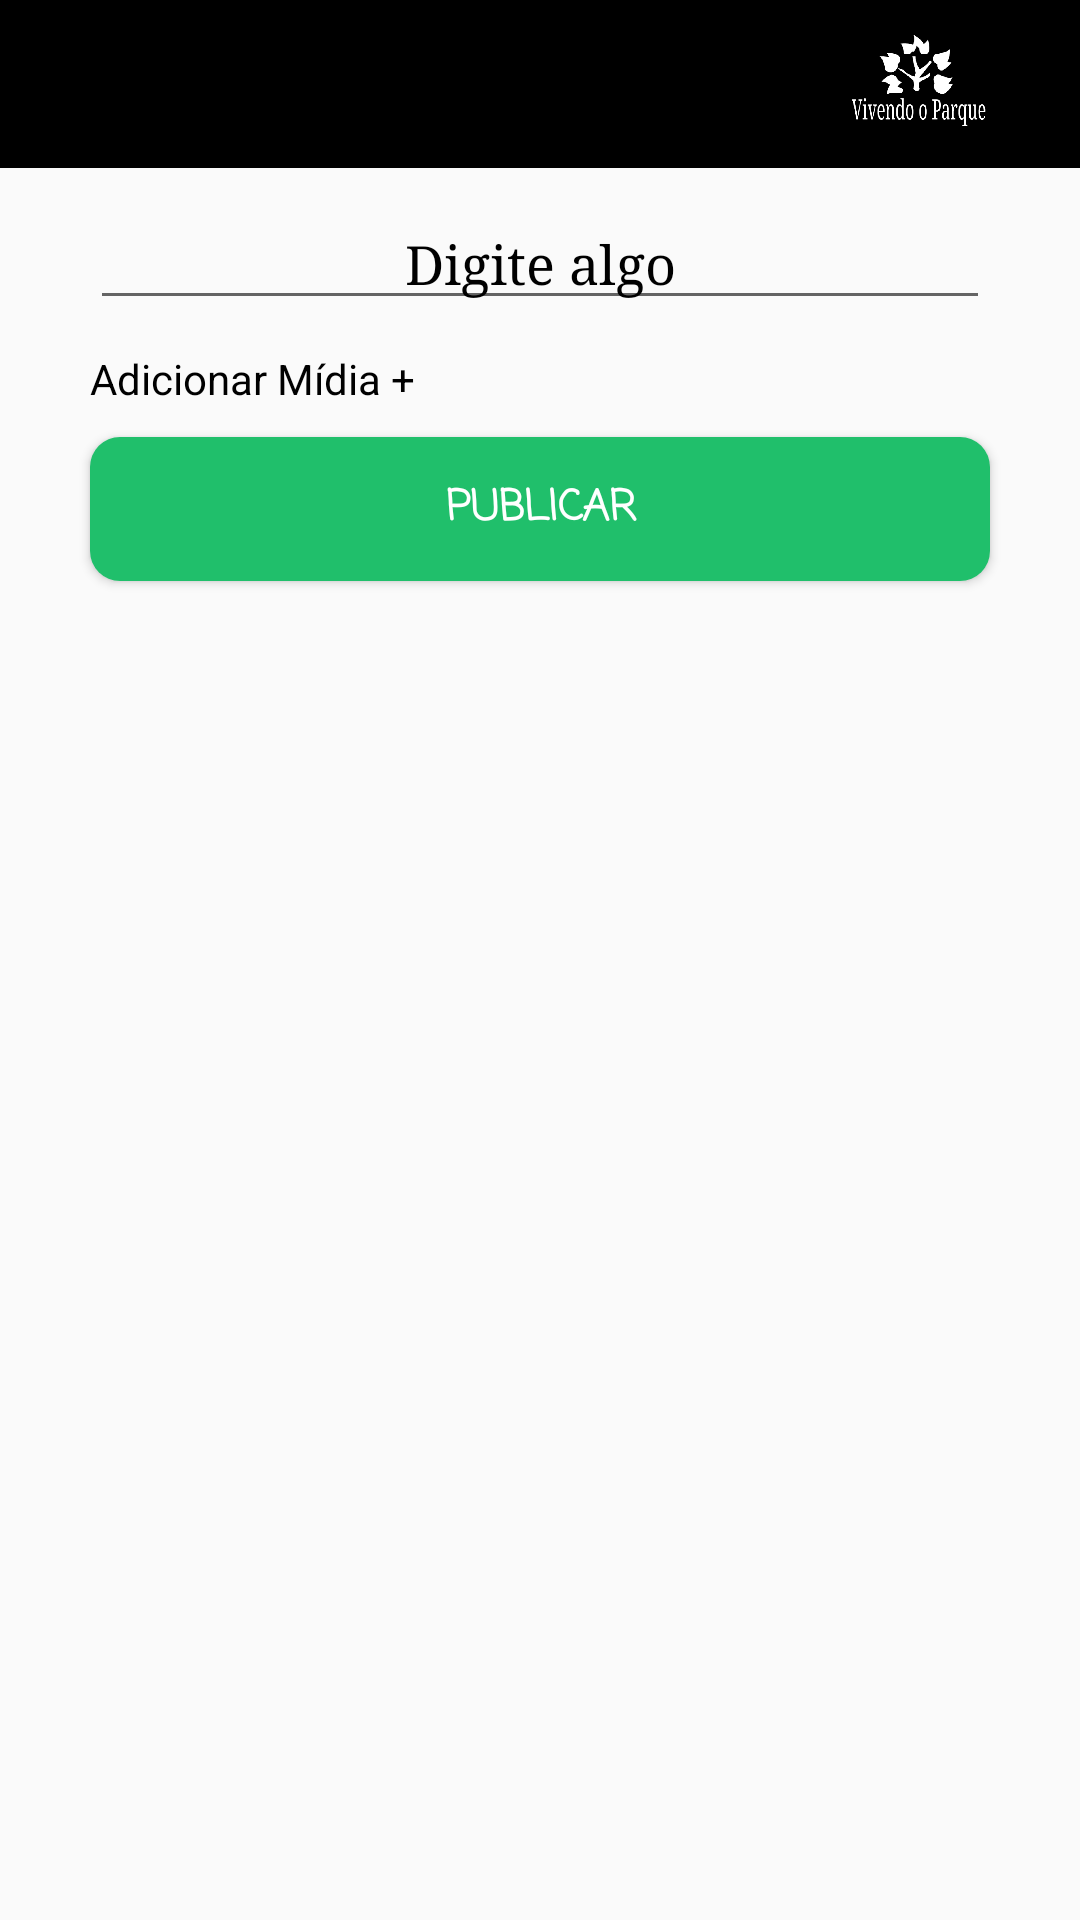

Reconstruct the res/layout file that produces this screen, plus the resources it refers to.
<!-- AndroidManifest.xml: application theme AppTheme -->
<!-- res/layout/activity_criar__publicacao.xml -->
<?xml version="1.0" encoding="utf-8"?>
<LinearLayout xmlns:android="http://schemas.android.com/apk/res/android"
    xmlns:app="http://schemas.android.com/apk/res-auto"
    xmlns:tools="http://schemas.android.com/tools"
    android:layout_width="match_parent"
    android:layout_height="wrap_content"
    android:orientation="vertical"
    tools:context=".Criar_Publicacao">

    <androidx.appcompat.widget.Toolbar
        android:id="@+id/tb"
        android:layout_width="match_parent"
        android:layout_height="wrap_content"
        app:theme="@style/ToolbarColoredBackArrow"
        android:background="#000">
        <RelativeLayout
            android:layout_width="match_parent"
            android:layout_height="match_parent">
            <ImageView
                android:id="@+id/logo"
                android:layout_width="50dp"
                android:layout_height="50dp"
                android:src="@drawable/logo"
                android:layout_alignParentRight="true"
                android:layout_marginRight="30dp"/>
        </RelativeLayout>
    </androidx.appcompat.widget.Toolbar>

    <EditText
        android:id="@+id/mensagem"
        android:layout_width="match_parent"
        android:layout_height="wrap_content"
        android:hint="Digite algo"
        android:layout_marginLeft="30dp"
        android:layout_marginRight="30dp"
        android:maxLength="250"
        android:gravity="center"
        android:layout_marginTop="10dp"
        android:textColorHint="#000"
        android:fontFamily="serif"
        android:textColor="#000"
        android:inputType="text"
        />

    <TextView
        android:id="@+id/addMidia"
        android:layout_width="match_parent"
        android:layout_height="wrap_content"
        android:layout_marginTop="10dp"
        android:textColor="#000"
        android:layout_marginLeft="30dp"
        android:text="Adicionar Mídia +"/>
    <ImageView
        android:id="@+id/imagem"
        android:layout_width="match_parent"
        android:layout_height="250dp"
        android:layout_marginTop="10dp"
        android:visibility="gone"
        android:layout_marginLeft="30dp"
        android:layout_marginRight="30dp"/>
    <Button
        android:id="@+id/publicar"
        android:layout_width="match_parent"
        android:layout_height="wrap_content"
        android:background="@drawable/btn_style"
        android:layout_marginTop="10dp"
        android:textColor="#fff"
        android:fontFamily="casual"
        android:textStyle="bold"
        android:layout_marginLeft="30dp"
        android:layout_marginRight="30dp"
        android:text="Publicar"/>

</LinearLayout>
<!-- resources referenced by this layout -->
<resources>
  <!-- drawable btn_style (drawable) -->
  <shape
      xmlns:android="http://schemas.android.com/apk/res/android"
      android:shape="rectangle">
      <corners
          android:radius="10dp"
          />
      <solid
          android:color="#20bf6b"
          />
  </shape>
  <!-- drawable logo: png bitmap (drawable, 20938 bytes) -->
  <style name="ToolbarColoredBackArrow" parent="AppTheme">
          <item name="android:textColorSecondary">@color/colorPrimary</item>
      </style>
  <style name="AppTheme" parent="Theme.AppCompat.Light.NoActionBar">
          
          <item name="colorPrimary">@color/colorPrimary</item>
          <item name="colorPrimaryDark">@color/colorPrimaryDark</item>
          <item name="colorAccent">@color/colorAccent</item>
      </style>
  <!-- not gathered from this repository: default colours our renderer supplied (Android Studio template values) -->
  <color name="colorPrimary">#FF6200EE</color>
  <color name="colorPrimaryDark">#FF3700B3</color>
  <color name="colorAccent">#FF03DAC5</color>
</resources>
